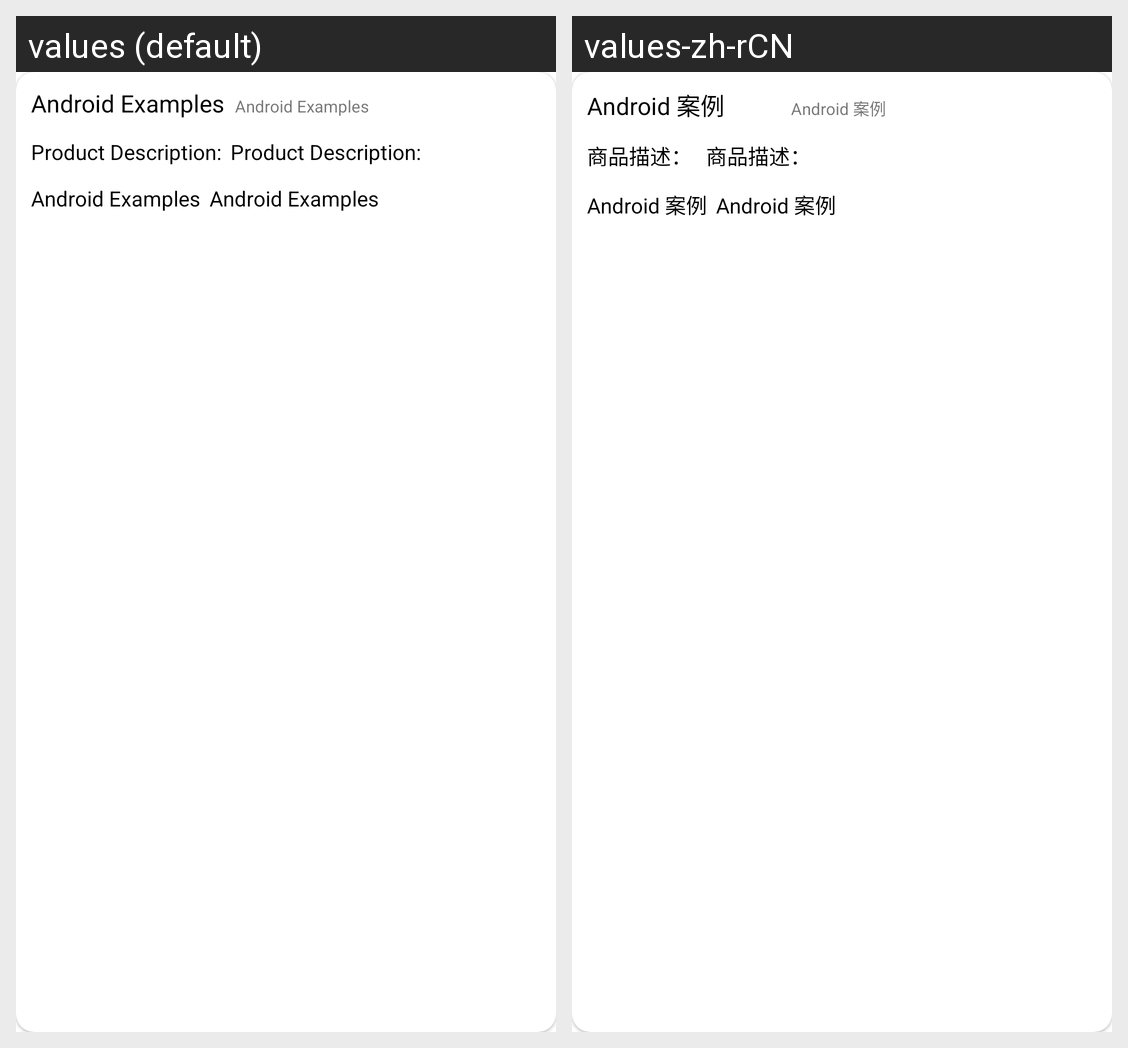

The same Android screen rendered under two of its app's locales, left to right. List the strings drawn on it with the default value and each locale's translation.
Android screen res/layout/app_item_google_product.xml rendered under 2 locales, left to right: values (default), values-zh-rCN. Device: Nexus 5 (rendered at 1080×1920; each locale shown at half size, 540×960, under a caption strip naming it); theme App.Theme.Launcher.
Strings drawn on this screen, with the default value and each locale's value (text and hints the layout hard-codes, and strings that could not be matched under every locale, appear in the picture but are not listed):

app_name
  values: Android Examples
  values-zh-rCN: Android 案例

app_text_pd
  values: Product Description:
  values-zh-rCN: 商品描述：
